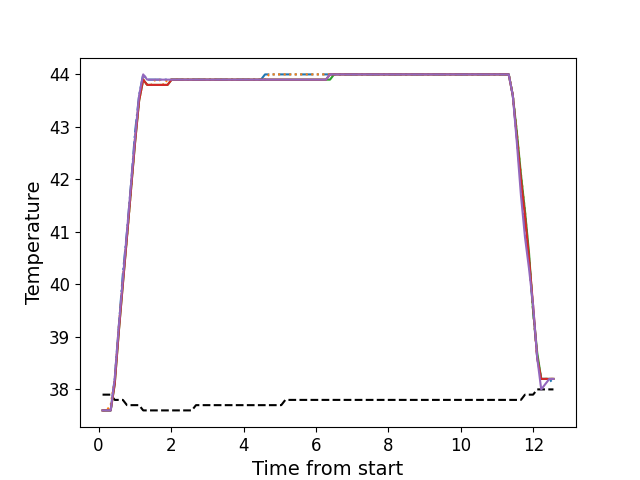

The table this chart was drawn from, first rows:
, times, neutral, z1, z2, z3, z4, z5
0, 0.1106, 37.9, 37.6, 37.6, 37.6, 37.6, 37.6
1, 0.2233, 37.9, 37.6, 37.6, 37.6, 37.6, 37.6
2, 0.3349, 37.9, 37.6, 37.7, 37.6, 37.6, 37.6
3, 0.4465, 37.8, 38.2, 38.2, 38.1, 38.1, 38.2
4, 0.5591, 37.8, 39.2, 39.2, 39.1, 39.1, 39.2
5, 0.6708, 37.8, 40.2, 40.1, 40.0, 40.0, 40.1
6, 0.7844, 37.7, 41.0, 40.9, 40.9, 40.9, 41.0
7, 0.895, 37.7, 41.9, 41.8, 41.8, 41.8, 41.9
8, 1.008, 37.7, 42.9, 42.8, 42.7, 42.7, 42.8
9, 1.119, 37.7, 43.6, 43.5, 43.5, 43.5, 43.6
10, 1.232, 37.6, 44.0, 43.9, 43.9, 43.9, 44.0
11, 1.344, 37.6, 43.9, 43.8, 43.8, 43.8, 43.9
12, 1.455, 37.6, 43.9, 43.8, 43.8, 43.8, 43.9
13, 1.567, 37.6, 43.9, 43.9, 43.8, 43.8, 43.9
14, 1.68, 37.6, 43.9, 43.9, 43.8, 43.8, 43.9
15, 1.792, 37.6, 43.9, 43.8, 43.8, 43.8, 43.9
16, 1.904, 37.6, 43.9, 43.9, 43.8, 43.8, 43.9
17, 2.016, 37.6, 43.9, 43.9, 43.9, 43.9, 43.9
18, 2.128, 37.6, 43.9, 43.9, 43.9, 43.9, 43.9
19, 2.24, 37.6, 43.9, 43.9, 43.9, 43.9, 43.9
20, 2.352, 37.6, 43.9, 43.9, 43.9, 43.9, 43.9
21, 2.464, 37.6, 43.9, 43.9, 43.9, 43.9, 43.9
22, 2.576, 37.6, 43.9, 43.9, 43.9, 43.9, 43.9
23, 2.688, 37.7, 43.9, 43.9, 43.9, 43.9, 43.9
24, 2.801, 37.7, 43.9, 43.9, 43.9, 43.9, 43.9
25, 2.913, 37.7, 43.9, 43.9, 43.9, 43.9, 43.9
26, 3.024, 37.7, 43.9, 43.9, 43.9, 43.9, 43.9
27, 3.137, 37.7, 43.9, 43.9, 43.9, 43.9, 43.9
28, 3.249, 37.7, 43.9, 43.9, 43.9, 43.9, 43.9
29, 3.361, 37.7, 43.9, 43.9, 43.9, 43.9, 43.9
30, 3.473, 37.7, 43.9, 43.9, 43.9, 43.9, 43.9
31, 3.584, 37.7, 43.9, 43.9, 43.9, 43.9, 43.9
32, 3.697, 37.7, 43.9, 43.9, 43.9, 43.9, 43.9
33, 3.809, 37.7, 43.9, 43.9, 43.9, 43.9, 43.9
34, 3.921, 37.7, 43.9, 43.9, 43.9, 43.9, 43.9
35, 4.033, 37.7, 43.9, 43.9, 43.9, 43.9, 43.9
36, 4.144, 37.7, 43.9, 43.9, 43.9, 43.9, 43.9
37, 4.257, 37.7, 43.9, 43.9, 43.9, 43.9, 43.9
38, 4.37, 37.7, 43.9, 43.9, 43.9, 43.9, 43.9
39, 4.481, 37.7, 43.9, 43.9, 43.9, 43.9, 43.9
40, 4.594, 37.7, 44.0, 43.9, 43.9, 43.9, 43.9
41, 4.706, 37.7, 44.0, 44.0, 43.9, 43.9, 43.9
42, 4.817, 37.7, 44.0, 44.0, 43.9, 43.9, 43.9
43, 4.93, 37.7, 44.0, 44.0, 43.9, 43.9, 43.9
44, 5.041, 37.7, 44.0, 44.0, 43.9, 43.9, 43.9
45, 5.154, 37.8, 44.0, 44.0, 43.9, 43.9, 43.9
46, 5.266, 37.8, 44.0, 44.0, 43.9, 43.9, 43.9
47, 5.378, 37.8, 44.0, 44.0, 43.9, 43.9, 43.9
48, 5.49, 37.8, 44.0, 44.0, 43.9, 43.9, 43.9
49, 5.602, 37.8, 44.0, 44.0, 43.9, 43.9, 43.9
50, 5.714, 37.8, 44.0, 44.0, 43.9, 43.9, 43.9
51, 5.826, 37.8, 44.0, 44.0, 43.9, 43.9, 43.9
52, 5.939, 37.8, 44.0, 44.0, 43.9, 43.9, 43.9
53, 6.051, 37.8, 44.0, 44.0, 43.9, 43.9, 43.9
54, 6.163, 37.8, 44.0, 44.0, 43.9, 43.9, 43.9
55, 6.274, 37.8, 44.0, 44.0, 43.9, 43.9, 43.9
56, 6.387, 37.8, 44.0, 44.0, 43.9, 44.0, 44.0
57, 6.498, 37.8, 44.0, 44.0, 44.0, 44.0, 44.0
58, 6.611, 37.8, 44.0, 44.0, 44.0, 44.0, 44.0
59, 6.723, 37.8, 44.0, 44.0, 44.0, 44.0, 44.0
... 52 more rows
